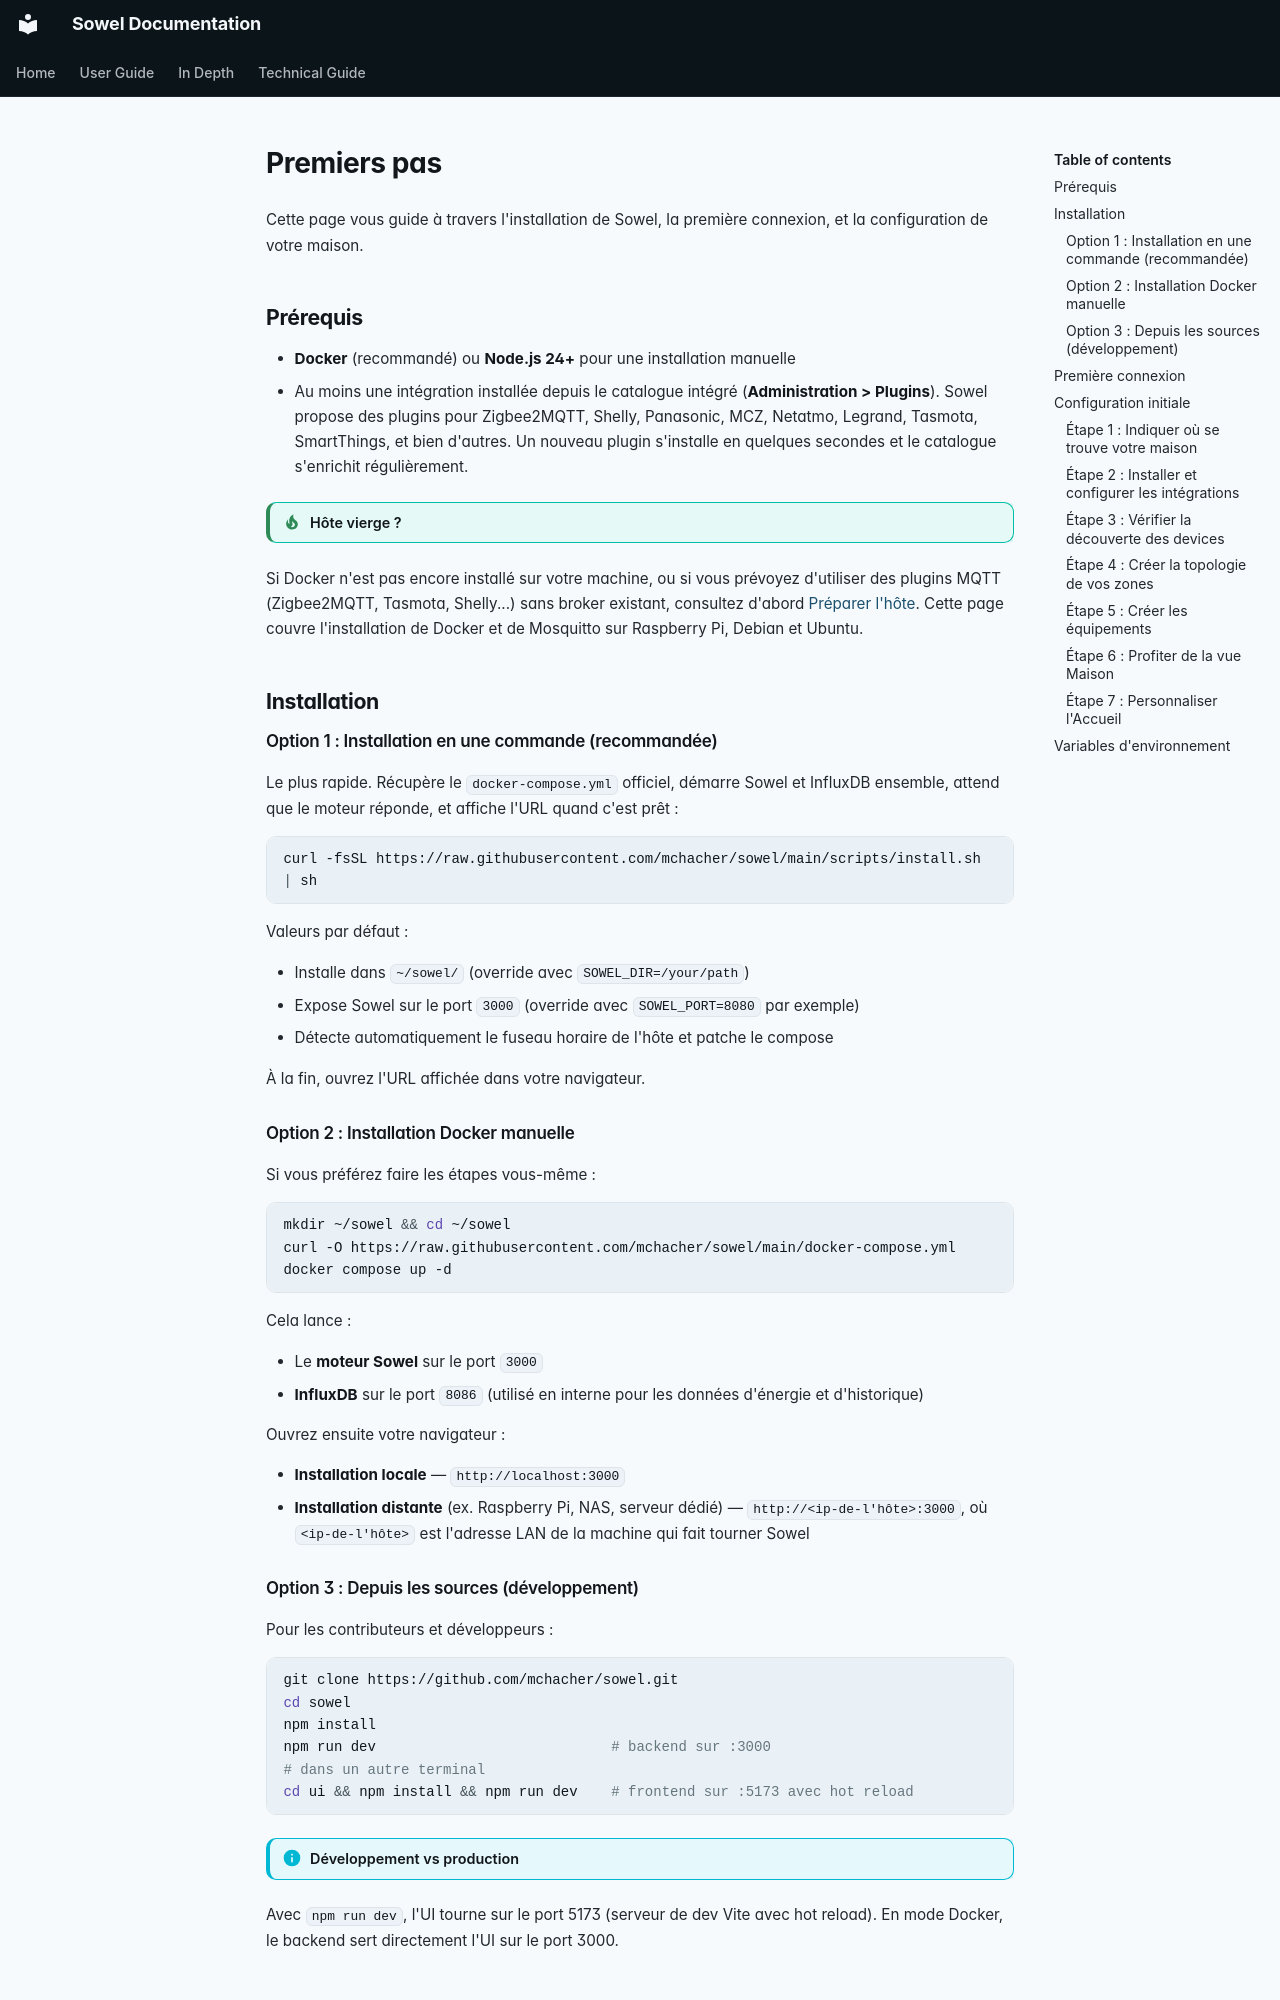

repository: mchacher/sowel · page: user/getting-started.fr/index.html · generator: mkdocs

# Premiers pas

Cette page vous guide à travers l'installation de Sowel, la première connexion, et la configuration de votre maison.

## Prérequis

- **Docker** (recommandé) ou **Node.js 24+** pour une installation manuelle
- Au moins une intégration installée depuis le catalogue intégré (**Administration > Plugins**). Sowel propose des plugins pour Zigbee2MQTT, Shelly, Panasonic, MCZ, Netatmo, Legrand, Tasmota, SmartThings, et bien d'autres. Un nouveau plugin s'installe en quelques secondes et le catalogue s'enrichit régulièrement.

!!! tip "Hôte vierge ?"
Si Docker n'est pas encore installé sur votre machine, ou si vous prévoyez d'utiliser des plugins MQTT (Zigbee2MQTT, Tasmota, Shelly...) sans broker existant, consultez d'abord [Préparer l'hôte](host-setup.md). Cette page couvre l'installation de Docker et de Mosquitto sur Raspberry Pi, Debian et Ubuntu.

## Installation

### Option 1 : Installation en une commande (recommandée)

Le plus rapide. Récupère le `docker-compose.yml` officiel, démarre Sowel et InfluxDB ensemble, attend que le moteur réponde, et affiche l'URL quand c'est prêt :

```bash
curl -fsSL https://raw.githubusercontent.com/mchacher/sowel/main/scripts/install.sh | sh
```

Valeurs par défaut :

- Installe dans `~/sowel/` (override avec `SOWEL_DIR=/your/path`)
- Expose Sowel sur le port `3000` (override avec `SOWEL_PORT=8080` par exemple)
- Détecte automatiquement le fuseau horaire de l'hôte et patche le compose

À la fin, ouvrez l'URL affichée dans votre navigateur.

### Option 2 : Installation Docker manuelle

Si vous préférez faire les étapes vous-même :

```bash
mkdir ~/sowel && cd ~/sowel
curl -O https://raw.githubusercontent.com/mchacher/sowel/main/docker-compose.yml
docker compose up -d
```

Cela lance :

- Le **moteur Sowel** sur le port `3000`
- **InfluxDB** sur le port `8086` (utilisé en interne pour les données d'énergie et d'historique)

Ouvrez ensuite votre navigateur :

- **Installation locale** — `http://localhost:3000`
- **Installation distante** (ex. Raspberry Pi, NAS, serveur dédié) — `http://<ip-de-l'hôte>:3000`, où `<ip-de-l'hôte>` est l'adresse LAN de la machine qui fait tourner Sowel
